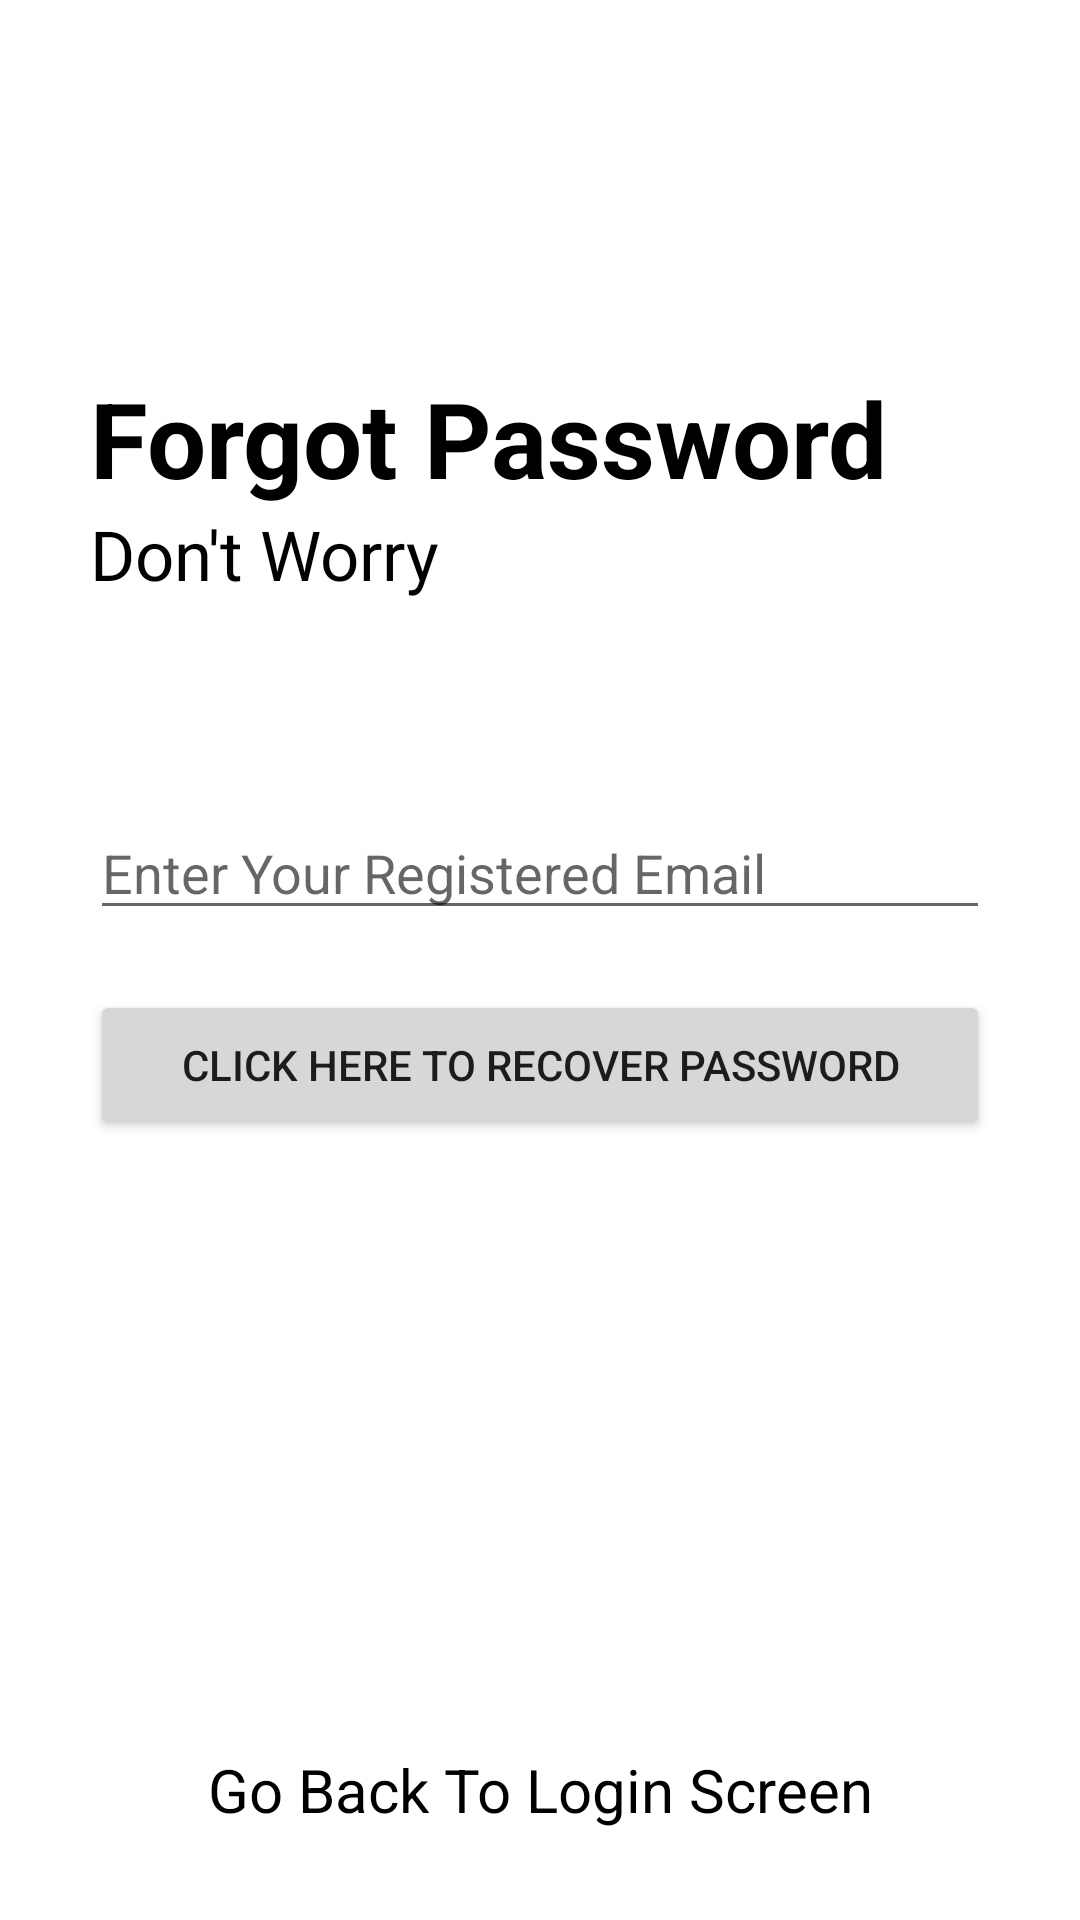

Reconstruct the res/layout file that produces this screen, plus the resources it refers to.
<!-- AndroidManifest.xml: application theme Theme.MOBILENOTESAPP -->
<!-- res/layout/activity_forgotpassword.xml -->
<?xml version="1.0" encoding="utf-8"?>
<RelativeLayout xmlns:android="http://schemas.android.com/apk/res/android"
    xmlns:app="http://schemas.android.com/apk/res-auto"
    xmlns:tools="http://schemas.android.com/tools"
    android:layout_width="match_parent"
    android:layout_height="match_parent"
    tools:context="forgotpassword">

    <RelativeLayout
        android:layout_width="match_parent"
        android:layout_height="wrap_content"
        android:id="@+id/centerline3"
        android:layout_centerInParent="true">
    </RelativeLayout>

    <LinearLayout
        android:layout_width="match_parent"
        android:layout_height="wrap_content"
        android:layout_marginLeft="30dp"
        android:layout_marginRight="30dp"
        android:layout_above="@id/centerline3"
        android:layout_marginBottom="120dp"
        android:orientation="vertical">

        <TextView
            android:layout_width="match_parent"
            android:layout_height="wrap_content"
            android:text="Forgot Password"
            android:textSize="35sp"
            android:textColor="@color/black"
            android:textStyle="bold">

        </TextView>

        <TextView
            android:layout_width="match_parent"
            android:layout_height="wrap_content"
            android:text="Don't Worry"
            android:textSize="23sp"
            android:textColor="@color/black">
        </TextView>

    </LinearLayout>

    <EditText
        android:layout_width="match_parent"
        android:layout_height="wrap_content"
        android:layout_marginLeft="30dp"
        android:layout_marginRight="30dp"
        android:layout_above="@id/centerline3"
        android:id="@+id/forgotpassword"
        android:hint="Enter Your Registered Email"
        android:layout_marginBottom="10dp">
    </EditText>
    <Button
        android:layout_width="match_parent"
        android:layout_height="50dp"
        android:text="Click Here To Recover Password"
        android:id="@+id/passwordrecoverbutton"
        android:layout_below="@id/centerline3"
        android:layout_marginTop="10dp"
        android:layout_marginLeft="30dp"
        android:layout_marginRight="30dp">
    </Button>
    <TextView
        android:layout_width="match_parent"
        android:layout_height="wrap_content"
        android:layout_alignParentBottom="true"
        android:text="Go Back To Login Screen"
        android:id="@+id/gobacktologin"
        android:layout_marginBottom="30dp"
        android:textSize="20sp"
        android:textColor="@color/black"
        android:textAlignment="center">
    </TextView>


</RelativeLayout>
<!-- resources referenced by this layout -->
<resources>
  <color name="black">#FF000000</color>
  <style name="Theme.MOBILENOTESAPP" parent="Theme.MaterialComponents.DayNight.DarkActionBar">
          
          <item name="colorPrimary">@color/purple_500</item>
          <item name="colorPrimaryVariant">@color/purple_700</item>
          <item name="colorOnPrimary">@color/white</item>
          
          <item name="colorSecondary">@color/teal_200</item>
          <item name="colorSecondaryVariant">@color/teal_700</item>
          <item name="colorOnSecondary">@color/black</item>
          
          <item name="android:statusBarColor" tools:targetApi="l">?attr/colorPrimaryVariant</item>
          
      </style>
  <color name="purple_500">#FF6200EE</color>
  <color name="purple_700">#FF3700B3</color>
  <color name="white">#FFFFFFFF</color>
  <color name="teal_200">#FF03DAC5</color>
  <color name="teal_700">#FF018786</color>
</resources>
